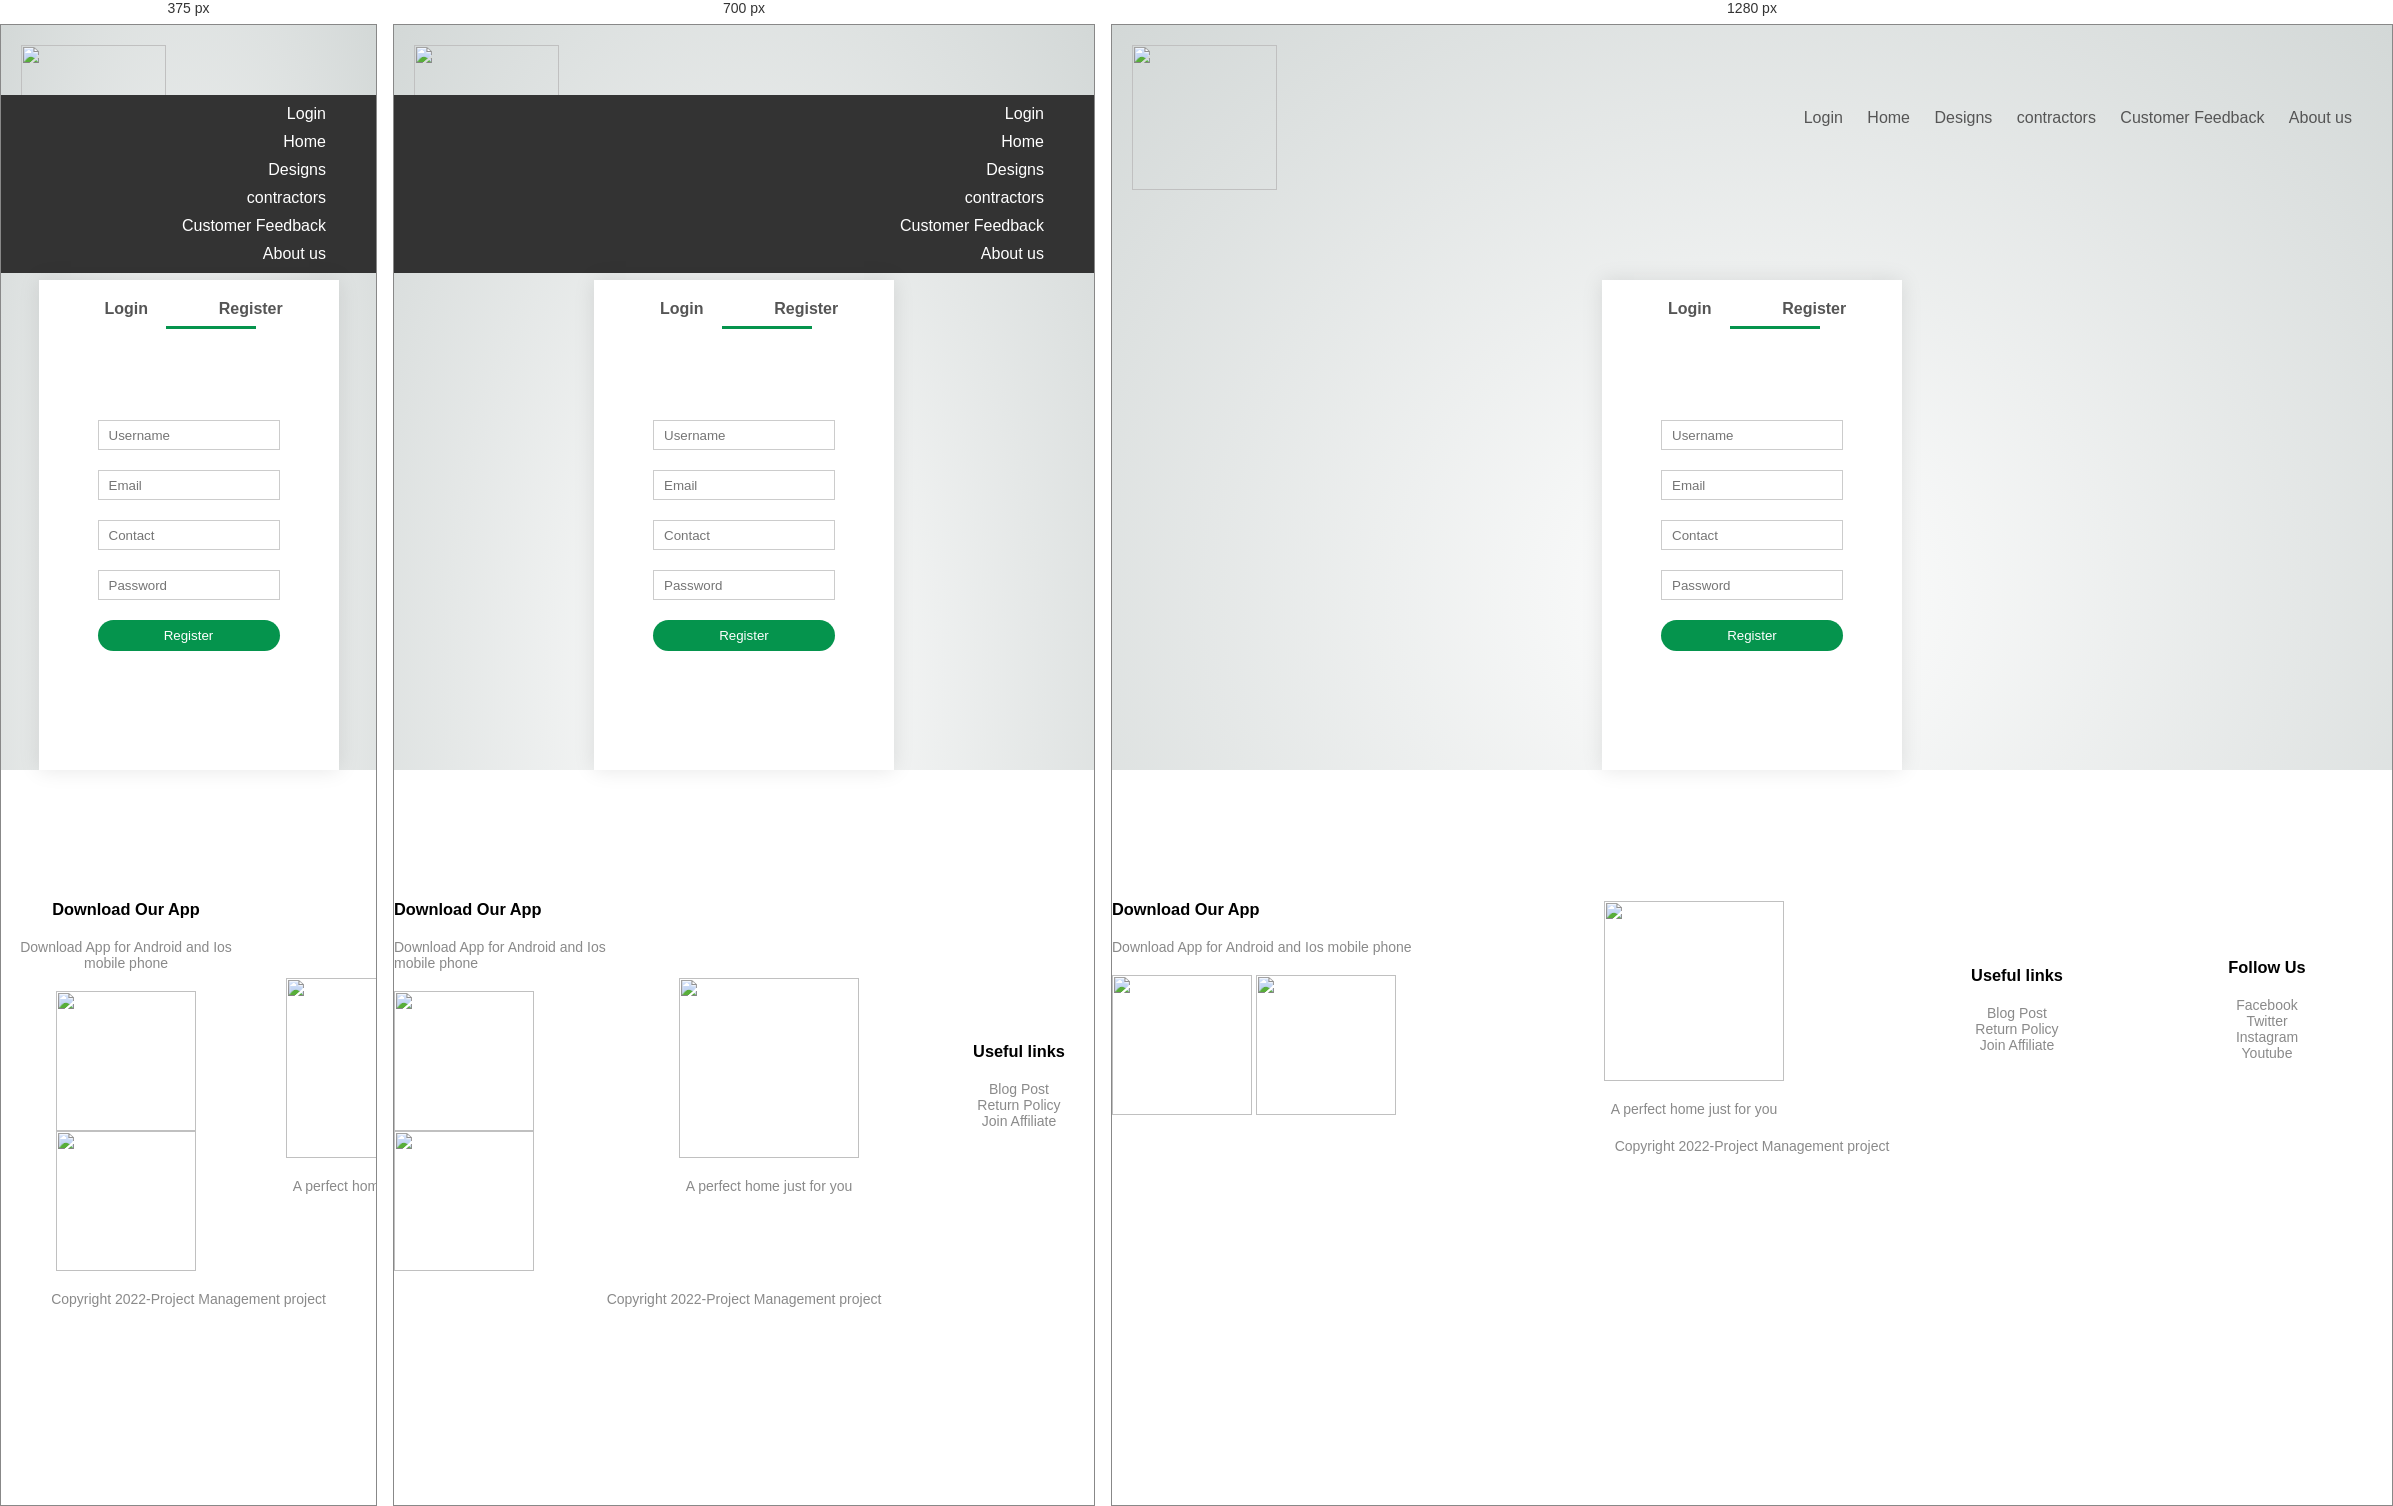
Rendered at 375 px, 700 px and 1280 px, left to right.

<!-- file: loginpage.html -->
<html lang="en">
<head>
    <meta charset="UTF-g">
    <meta name="viewport"content="width=device-width,initial-scale=1.0">
<title>CASTLE RIDGE CONSTRUCTIONS</title>
<link href="https://fonts.googleapis.com/css2?family=Poppins:wght@300;400;500;600;700&display=swap" rel="stylesheet">
<link rel="stylesheet" href="https://stackpath.bootstrapcdn.com/font-awesome/4.7.0/css/font-awesome.min.css">
<link rel="stylesheet" href="style.css">
</head>
<body>
    <div class="header">
    <div class="container">
<div class="navbar">
<div class="logo">
    
        <img src="images/crclogo.jpg" width="145px">

</div>
    <nav>
    
    <ul id="MenuItems">
        <li><a href="loginpage.html">Login</a></li>
        <li><a href="index.html">Home</a></li>
        <li><a href="Designs.html ">Designs</a></li>
        <li><a href="contractors.html">contractors</a></li>
        <li><a href="Customer feedback.html">Customer Feedback</a></li>
        <li><a href="Aboutus.html">About us</a></li>
        </ul>
        
    </nav>

    <img src="images/menu.png" class="menu-icon" onclick="menutoggle()">
</div>
<body>
    <div class="row">
        <div class="col-2">
            <div class="form-container">
                <div class="form-btn">
                    <span onclick="login()">Login</span>
                    <span onclick="register()">Register</span>
                    <hr id="Indicator">
                </div>
                <form id="LoginForm" action="connect.php" method="post">
                    <input type="text" placeholder="Username" name="uname">
                    <input type="Password" placeholder="Password" name="password">
                    <button type="submit" class="btn">Login</button>
                    <p id="forgotpassword"><a href=""> Forgot Password?</a></p>
                </form>

                <form id="RegForm" action="connect.php" method="post">
                    <input type="text" placeholder="Username" name="uname">
                    <input type="text" placeholder="Email" name="email">
                    <input type="text" placeholder="Contact" name="contact">
                    <input type="Password" placeholder="Password" name="password">
                    <button type="submit" class="btn">Register</button>
                </form>

            </div>
        </div>
    </div>

    <!---footer-->
    <div class="footer">
        <div class="container">
            <div class="row">
<div class="footer-col-1">
                    <h3>Download Our App</h3>
                    <p>Download App for Android and Ios mobile phone</p>
<div class="app-logo">
    <img src="images/playstore.png">
    <img src="images/appstore.png">
</div>
                </div>
                <div class="footer-col-2">
                    <img src="images/crclogo.jpg">
                    <p>A perfect home just for you</p>
                </div>
                <div class="footer-col-3">
                    <h3>Useful links</h3>
                    <ul>
                        <li>Blog Post</li>
                        <li>Return Policy</li>
                        <li>Join Affiliate</li>
                    </ul>
                </div>
                <div class="footer-col-3">
                    <h3>Follow Us</h3>
                    <ul>
                        <li>Facebook</li>
                        <li>Twitter</li>
                        <li>Instagram</li>
                        <li>Youtube</li>
                    </ul>
                </div>
            </div>
            <p class="copright">Copyright 2022-Project Management project</p>
            </div>
        </div>

    <!-----js for toggle form---->
    <script>
        var LoginForm = document.getElementById("LoginForm");
        var RegForm = document.getElementById("RegForm");
        var Indicator = document.getElementById("Indicator");
    
            function register(){
                RegForm.style.transform = "translateX(0px)";
                LoginForm.style.transform = "translateX(0px)";
                Indicator.style.transform = "translateX(100px)";
            }
            function login(){
                RegForm.style.transform = "translateX(300px)";
                LoginForm.style.transform = "translateX(300px)";
                Indicator.style.transform = "translateX(0px)";
            }

    </script>

</body>
</html>

/* @media block from style.css */
@media only screen and (max-width:800px){
    nav ul{
        position: absolute;
        top: 70px;
        left: 0;
        background: #333;
        width: 100%;
        overflow: hidden;
        transition: max-height 0.5s;
    }
    nav ul li{
        display: block;
        margin-right: 50px;
        margin-top: 10px;
        margin-bottom: 10px;
    }
    nav ul li a{
        color: #fff;
        
    }
    
    .menu-icon{
        display: block;
        cursor: pointer
        
    }
}

/* @media block from style.css */
@media only screen and (max-width: 600px){
    .row{
        text-align: center;
    }
    .col-2,.col-3,.col-4{
        flex-basis: 100%;
    
    }
    .single-product .row{
    text-align: left;
    
}
    .single-product .col-2{
        
        padding: 20px;
        
        
    }
    .single-product h1{
   font-size: 26px;
line-height:32px;
        }

        
        
    .cart-info p{
        display: none;
    }
            
  
}